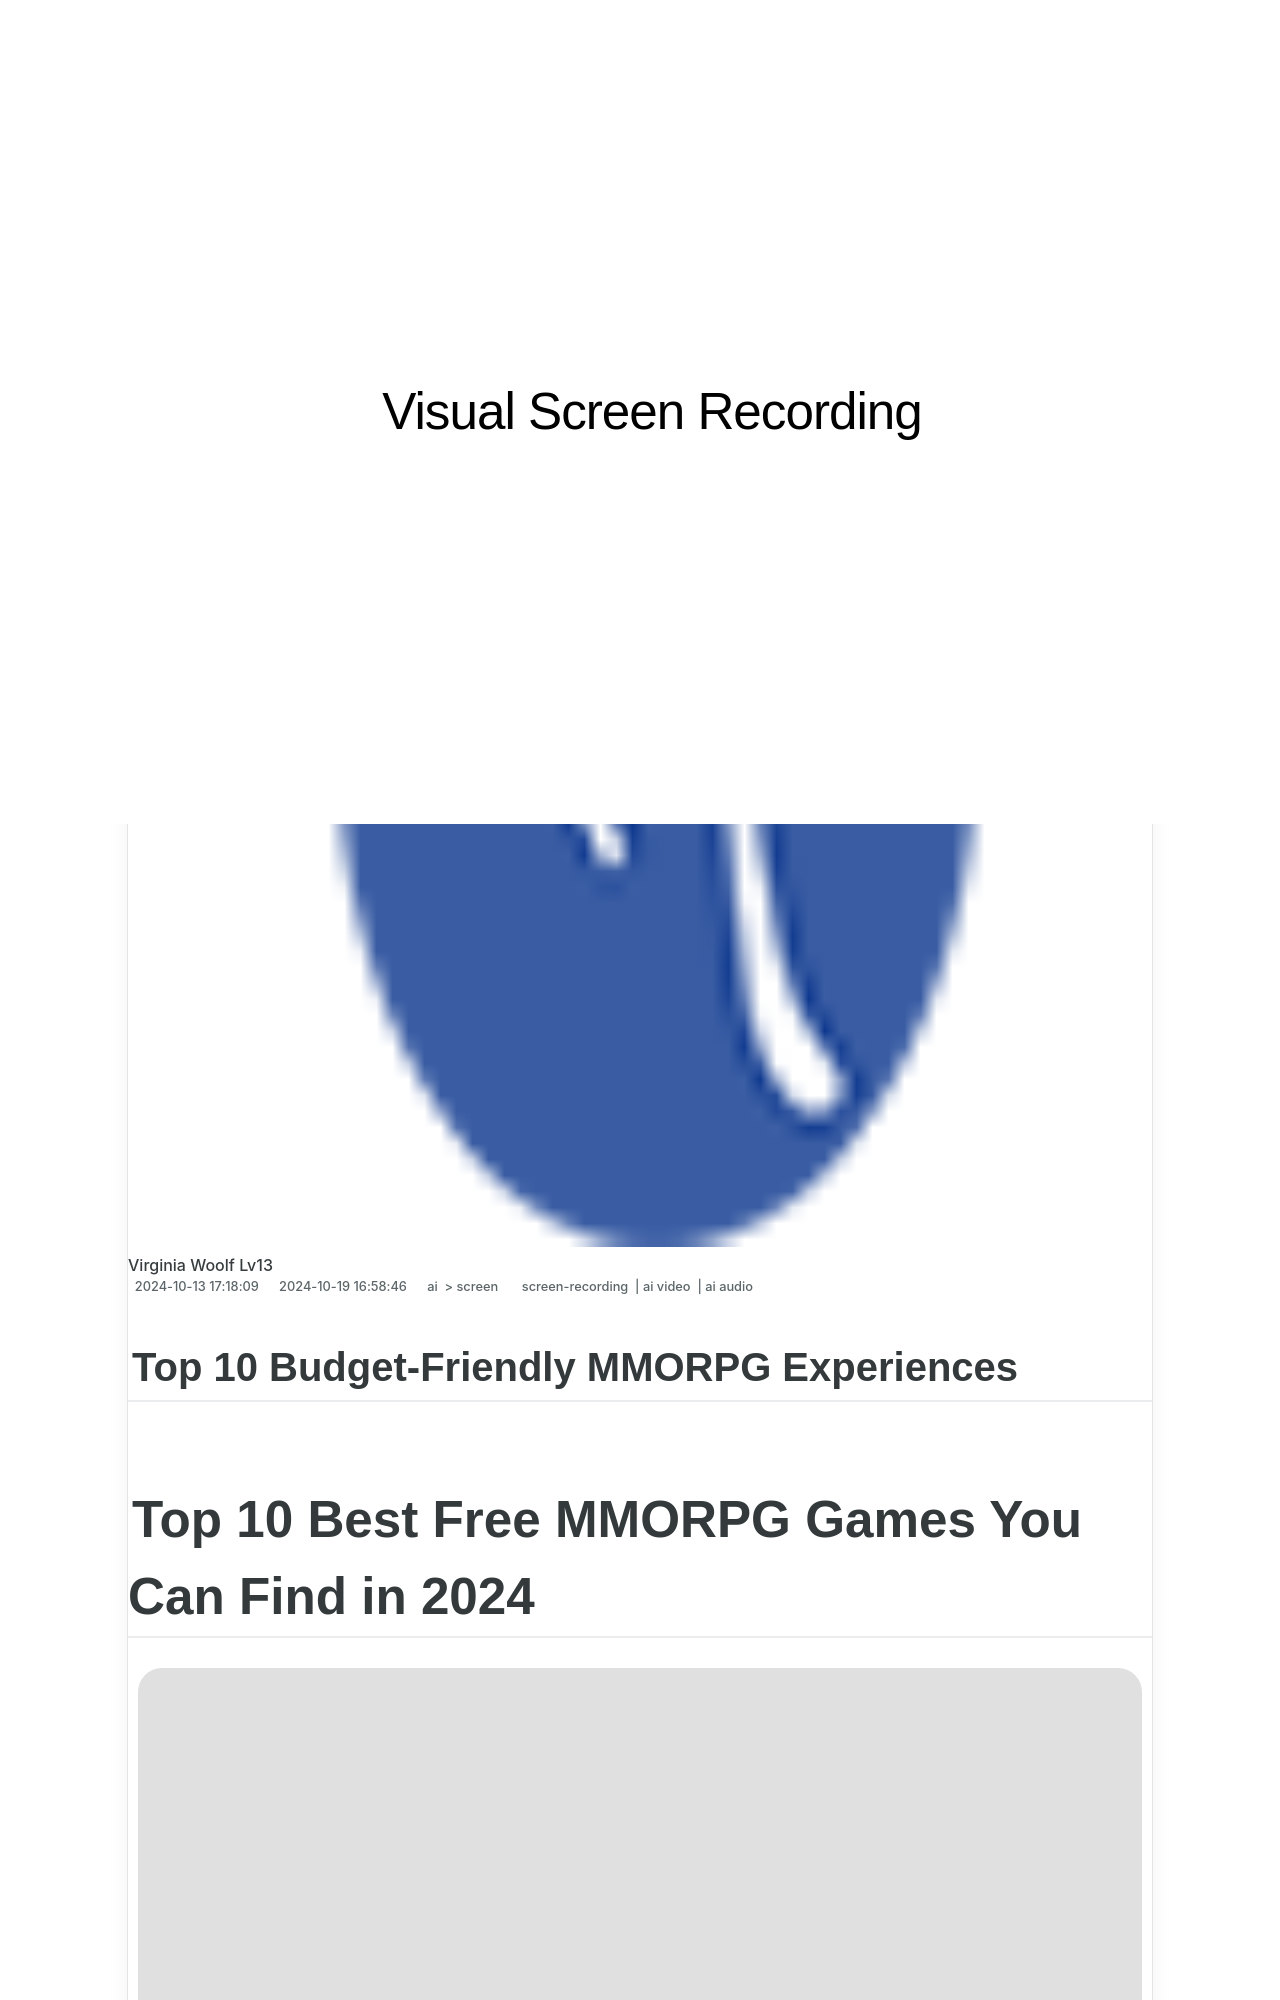

repository: techidaily/site-visual-screen-recording · page: new-top-10-budget-friendly-mmorpg-experiences-for-2024/index.html · generator: jekyll

---
title: "\"[New] Top 10 Budget-Friendly MMORPG Experiences for 2024\""
date: 2024-10-13T17:18:09.635Z
updated: 2024-10-19T16:58:46.416Z
tags: 
  - screen-recording
  - ai video
  - ai audio
categories: 
  - ai
  - screen
description: "\"This Article Describes [New] Top 10 Budget-Friendly MMORPG Experiences for 2024\""
excerpt: "\"This Article Describes [New] Top 10 Budget-Friendly MMORPG Experiences for 2024\""
keywords: "\"Affordable MMO Games,Budget MMO Fun,Inexpensive Online RPGs,Economical MMORPG,Cheap RPG Adventures,Low-Cost Multiplayer Gaming,Free MMO Experiences\""
thumbnail: https://thmb.techidaily.com/e9e9b7ca60047014bff6bb18f8c482a86a228fe45f3ba370acbb24c0cc43ac69.jpg
---

## Top 10 Budget-Friendly MMORPG Experiences

# Top 10 Best Free MMORPG Games You Can Find in 2024

![author avatar](https://images.wondershare.com/filmora/article-images/ollie-mattison.jpg)
